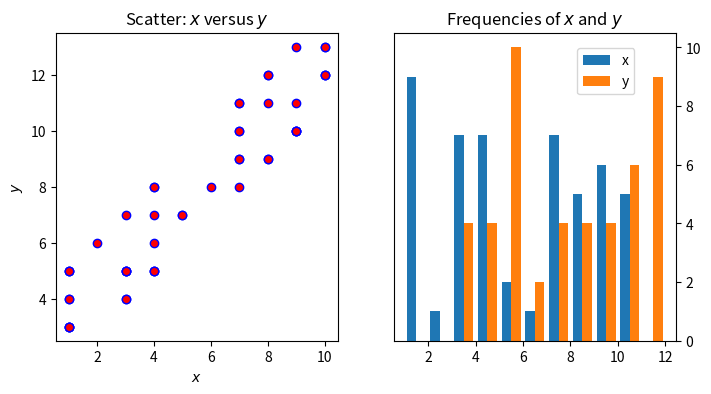

Write the Python code that produced this figure.
"""
Accompanying source to "Python Plotting With Matplotlib (Guide)"

Note: charts in "Python Plotting With Matplotlib (Guide)" were
generated using a custom matplotlibrc file.

Outputs may look different stylistically using default matplotlib styling.
"""

import matplotlib.pyplot as plt
import numpy as np

np.random.seed(444)


def main():
    x = np.random.randint(low=1, high=11, size=50)
    y = x + np.random.randint(1, 5, size=x.size)
    data = np.column_stack((x, y))

    fig, (ax1, ax2) = plt.subplots(nrows=1, ncols=2,
                                   figsize=(8, 4))
    ax1.scatter(x=x, y=y, marker='o', c='r', edgecolor='b')
    ax1.set_title('Scatter: $x$ versus $y$')
    ax1.set_xlabel('$x$')
    ax1.set_ylabel('$y$')
    ax2.hist(data, bins=np.arange(data.min(), data.max()),
             label=('x', 'y'))
    ax2.legend(loc=(0.65, 0.8))
    ax2.set_title('Frequencies of $x$ and $y$')
    ax2.yaxis.tick_right()


if __name__ == '__main__':
    plt.ioff()
    main()
    plt.show()
